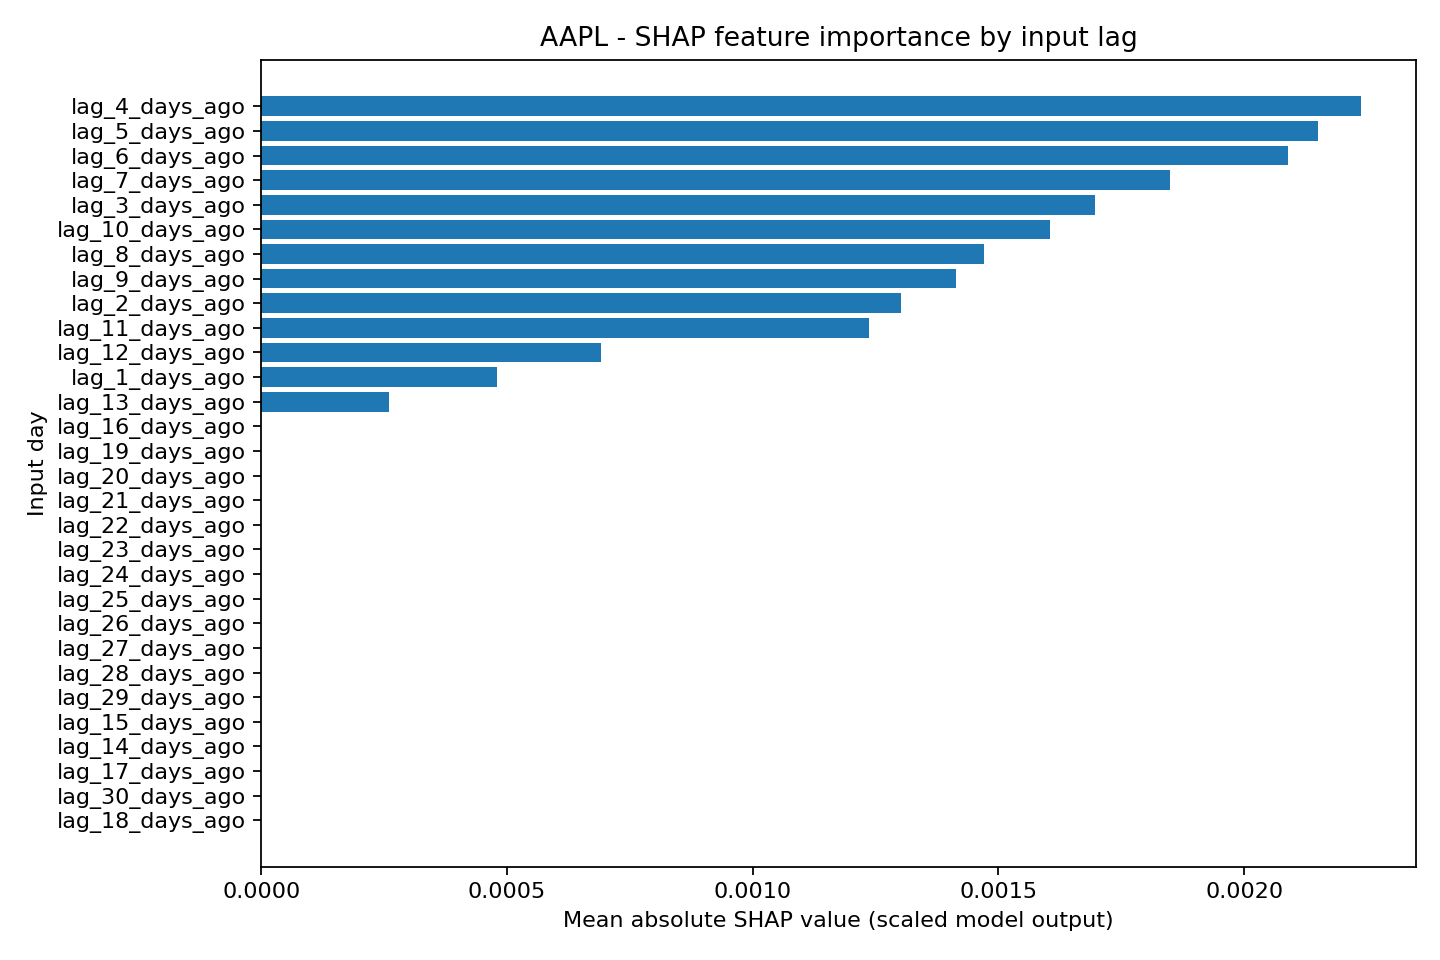

The data file committed next to this chart (first rows):
feature, mean_absolute_shap_value
lag_4_days_ago, 0.002238
lag_5_days_ago, 0.002151
lag_6_days_ago, 0.002089
lag_7_days_ago, 0.00185
lag_3_days_ago, 0.001696
lag_10_days_ago, 0.001605
lag_8_days_ago, 0.001471
lag_9_days_ago, 0.001414
lag_2_days_ago, 0.001302
lag_11_days_ago, 0.001237
lag_12_days_ago, 0.0006909
lag_1_days_ago, 0.0004796
lag_13_days_ago, 0.0002593
lag_30_days_ago, 0.0
lag_17_days_ago, 0.0
lag_18_days_ago, 0.0
lag_19_days_ago, 0.0
lag_20_days_ago, 0.0
lag_21_days_ago, 0.0
lag_22_days_ago, 0.0
lag_23_days_ago, 0.0
lag_24_days_ago, 0.0
lag_25_days_ago, 0.0
lag_26_days_ago, 0.0
lag_27_days_ago, 0.0
lag_28_days_ago, 0.0
lag_29_days_ago, 0.0
lag_15_days_ago, 0.0
lag_14_days_ago, 0.0
lag_16_days_ago, 0.0
